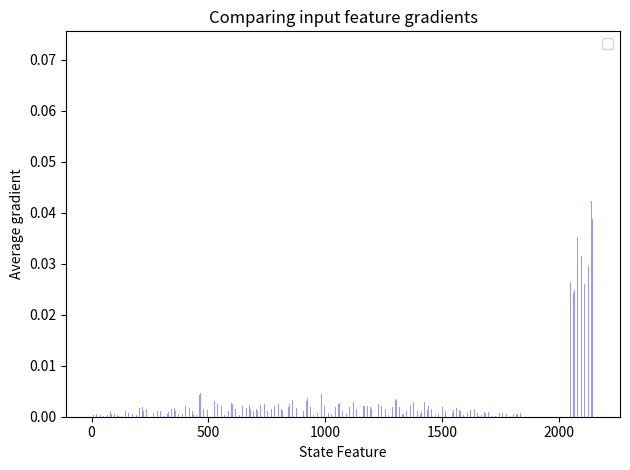

The script that saved this image:

"""
Bar chart demo with pairs of bars grouped for easy comparison.
"""
import numpy as np
import matplotlib.pyplot as plt

bar_width = 0.35

opacity = 0.4

grad = [8.48625277e-05, 6.76283453e-05, 1.41438577e-04, 1.06085958e-04,
        2.03063304e-04, 1.67429767e-04, 4.36686503e-04, 3.71184258e-04,
        3.73028684e-04, 2.16673725e-04, 2.40558482e-04, 2.08362952e-04,
        3.89204477e-04, 2.77638552e-04, 8.92655924e-04, 3.61500192e-04,
        9.34928772e-04, 7.55625544e-04, 7.08408072e-04, 7.15131289e-04,
        6.52113929e-04, 5.73010708e-04, 3.98972479e-04, 3.49660113e-04,
        5.25782641e-04, 4.03998507e-04, 5.17697132e-04, 4.07818239e-04,
        6.77318545e-04, 4.65902936e-04, 7.53912085e-04, 3.92293587e-04,
        4.81306080e-04, 2.97889841e-04, 5.49435325e-04, 3.12289660e-04,
        6.40939281e-04, 3.50816146e-04, 3.66569817e-04, 3.51424445e-04,
        5.55817969e-04, 3.17700265e-04, 3.44725442e-04, 3.01878463e-04,
        4.38548595e-04, 2.92233715e-04, 2.56654777e-04, 1.58839743e-04,
        2.51225894e-04, 1.74880828e-04, 1.83470678e-04, 1.31692985e-04,
        1.89412880e-04, 1.17185598e-04, 9.83999562e-05, 8.50170036e-05,
        6.89301669e-05, 4.27726118e-05, 0.00000000e+00, 0.00000000e+00,
        0.00000000e+00, 0.00000000e+00, 0.00000000e+00, 0.00000000e+00,
        1.06385334e-04, 2.20393020e-04, 1.61519507e-04, 1.78558927e-04,
        2.75459490e-04, 3.36841127e-04, 3.49287671e-04, 5.41115704e-04,
        4.20219469e-04, 1.41377124e-04, 3.56215896e-04, 2.04414173e-04,
        6.89845416e-04, 3.01449618e-04, 8.40886380e-04, 5.82821143e-04,
        1.14187202e-03, 1.18012191e-03, 1.04943651e-03, 1.22858258e-03,
        7.87668687e-04, 5.52291051e-04, 6.48878515e-04, 5.46238152e-04,
        8.40417808e-04, 5.38367778e-04, 8.71583063e-04, 7.29453226e-04,
        7.82340125e-04, 5.34188701e-04, 6.76959346e-04, 6.68419816e-04,
        5.83981629e-04, 4.79676441e-04, 5.64685150e-04, 5.11355349e-04,
        7.35630980e-04, 7.18029856e-04, 6.01451378e-04, 6.62307488e-04,
        6.27318223e-04, 7.93015526e-04, 5.24943869e-04, 7.81916373e-04,
        4.95240092e-04, 5.40163019e-04, 4.12524096e-04, 3.03731940e-04,
        4.28170111e-04, 2.18021640e-04, 2.76144652e-04, 2.30741454e-04,
        1.64779354e-04, 2.19312831e-04, 1.66785510e-04, 9.82432757e-05,
        1.22571859e-04, 6.36058976e-05, 0.00000000e+00, 0.00000000e+00,
        0.00000000e+00, 0.00000000e+00, 0.00000000e+00, 0.00000000e+00,
        1.50671898e-04, 2.69833923e-04, 2.28833582e-04, 1.38798772e-04,
        3.72797920e-04, 4.02958598e-04, 4.22595476e-04, 8.09791905e-04,
        4.57605114e-04, 1.97234287e-04, 5.79279731e-04, 3.77832563e-04,
        7.92815001e-04, 5.96173049e-04, 8.19699431e-04, 5.43258386e-04,
        7.59965158e-04, 1.03281636e-03, 8.42541049e-04, 1.77076529e-03,
        1.12411915e-03, 1.02828466e-03, 8.65654729e-04, 1.18131551e-03,
        9.59395838e-04, 1.01630762e-03, 9.38429963e-04, 8.87287606e-04,
        7.91884377e-04, 7.21296878e-04, 6.86024781e-04, 1.10253855e-03,
        1.59716653e-03, 9.57613403e-04, 9.36860510e-04, 9.48966481e-04,
        9.17818106e-04, 1.12363789e-03, 6.49531779e-04, 8.08335375e-04,
        9.69642308e-04, 1.11186958e-03, 6.53663592e-04, 1.30298047e-03,
        5.90751064e-04, 9.10614850e-04, 5.52118756e-04, 5.79074142e-04,
        9.41041857e-04, 4.10919340e-04, 5.93547185e-04, 3.33918404e-04,
        2.88776122e-04, 2.86725612e-04, 1.96986250e-04, 1.44977195e-04,
        1.92537482e-04, 1.72806613e-04, 0.00000000e+00, 0.00000000e+00,
        0.00000000e+00, 0.00000000e+00, 0.00000000e+00, 0.00000000e+00,
        3.00801330e-04, 2.21465889e-04, 5.24468604e-04, 2.95086356e-04,
        5.83314977e-04, 3.79500911e-04, 5.35787141e-04, 9.78907803e-04,
        7.32241722e-04, 6.47665816e-04, 8.53534380e-04, 6.56192715e-04,
        9.51772905e-04, 1.66605751e-03, 9.06763249e-04, 1.36390852e-03,
        1.12833688e-03, 1.75891491e-03, 1.12236256e-03, 2.59155757e-03,
        1.38960418e-03, 1.52684795e-03, 1.42132968e-03, 1.34753610e-03,
        2.18310952e-03, 1.20411930e-03, 1.81410089e-03, 1.22440374e-03,
        1.31828978e-03, 1.57093583e-03, 1.16630411e-03, 1.41995493e-03,
        2.02781637e-03, 1.46222219e-03, 1.35029911e-03, 1.20240357e-03,
        1.40074082e-03, 1.70329364e-03, 1.36183552e-03, 9.65976622e-04,
        1.77862821e-03, 1.34311605e-03, 1.27515662e-03, 1.42899575e-03,
        7.89129292e-04, 9.04290704e-04, 5.65862516e-04, 7.11714034e-04,
        1.05709163e-03, 5.54557540e-04, 7.38011906e-04, 4.88379854e-04,
        3.82565690e-04, 4.15254966e-04, 2.89837772e-04, 1.74950037e-04,
        1.38227901e-04, 2.35326166e-04, 0.00000000e+00, 0.00000000e+00,
        0.00000000e+00, 0.00000000e+00, 0.00000000e+00, 0.00000000e+00,
        2.34137246e-04, 2.59546359e-04, 4.08451044e-04, 3.23111715e-04,
        3.77274206e-04, 4.64921526e-04, 7.22224999e-04, 6.65036379e-04,
        1.44646806e-03, 6.47220470e-04, 1.07821031e-03, 8.41765199e-04,
        1.22110266e-03, 1.37866812e-03, 1.20430801e-03, 1.22501515e-03,
        1.78387703e-03, 1.45989179e-03, 1.48925348e-03, 1.90210727e-03,
        1.66192022e-03, 1.68277114e-03, 1.59203087e-03, 1.77281676e-03,
        1.91833265e-03, 1.59111933e-03, 1.19292433e-03, 1.25830714e-03,
        1.00484909e-03, 1.95627287e-03, 1.08537823e-03, 1.51730969e-03,
        2.37974199e-03, 1.88134005e-03, 1.68683077e-03, 1.63254142e-03,
        1.31747383e-03, 1.86250685e-03, 1.40349416e-03, 1.19721505e-03,
        1.13354460e-03, 1.45811064e-03, 9.87907755e-04, 1.65677606e-03,
        9.17633763e-04, 1.00936950e-03, 8.45332746e-04, 8.09435325e-04,
        8.76956095e-04, 9.75276518e-04, 4.54549270e-04, 6.77346659e-04,
        3.97312717e-04, 5.42800000e-04, 2.92446988e-04, 3.90544214e-04,
        2.34945444e-04, 3.41531209e-04, 0.00000000e+00, 0.00000000e+00,
        0.00000000e+00, 0.00000000e+00, 0.00000000e+00, 0.00000000e+00,
        2.52523576e-04, 3.30252107e-04, 3.68202949e-04, 5.46653755e-04,
        4.95874614e-04, 4.79417911e-04, 9.49469511e-04, 7.24626530e-04,
        1.74279779e-03, 8.64146336e-04, 1.27295870e-03, 1.08807557e-03,
        9.11375508e-04, 1.16345461e-03, 9.86703672e-04, 1.02296157e-03,
        1.36418757e-03, 1.18123321e-03, 1.32964191e-03, 1.66485773e-03,
        1.37884868e-03, 1.75696181e-03, 1.54730678e-03, 1.95501838e-03,
        1.78958254e-03, 1.69647159e-03, 1.41463731e-03, 1.57594937e-03,
        1.12475583e-03, 2.79019563e-03, 1.12556061e-03, 1.62814429e-03,
        1.83365506e-03, 2.00557779e-03, 1.50811207e-03, 1.70062424e-03,
        1.42183306e-03, 1.31914171e-03, 1.50734233e-03, 1.07191456e-03,
        1.19691202e-03, 1.29112962e-03, 1.27016346e-03, 1.52324303e-03,
        1.41905702e-03, 1.09924958e-03, 1.29670557e-03, 1.13268697e-03,
        1.32774306e-03, 8.34655773e-04, 6.95364783e-04, 7.30830710e-04,
        5.71634097e-04, 5.54760511e-04, 4.50346037e-04, 5.09611389e-04,
        2.71748431e-04, 3.10219155e-04, 0.00000000e+00, 0.00000000e+00,
        0.00000000e+00, 0.00000000e+00, 0.00000000e+00, 0.00000000e+00,
        2.65955110e-04, 4.11931425e-04, 5.96965896e-04, 4.40919161e-04,
        8.46885727e-04, 6.15632220e-04, 9.41532664e-04, 6.74293842e-04,
        8.03396397e-04, 9.19934711e-04, 1.24699902e-03, 8.32270423e-04,
        1.30680483e-03, 8.79532017e-04, 1.96998380e-03, 8.93793069e-04,
        2.32804730e-03, 1.35476515e-03, 2.05461867e-03, 1.75007363e-03,
        2.11651670e-03, 1.61128968e-03, 2.05062935e-03, 2.62990594e-03,
        1.95638766e-03, 2.29414180e-03, 1.58093125e-03, 1.67654036e-03,
        1.41999125e-03, 2.60248454e-03, 1.56897563e-03, 1.49428251e-03,
        2.02215137e-03, 2.06871051e-03, 1.76716538e-03, 1.73190713e-03,
        1.82557048e-03, 1.10265554e-03, 2.26631737e-03, 1.34247961e-03,
        1.76499865e-03, 1.16519991e-03, 1.89628510e-03, 1.20858382e-03,
        2.38253758e-03, 1.32390345e-03, 1.49793539e-03, 1.25410664e-03,
        1.11630023e-03, 9.47813212e-04, 7.88342615e-04, 9.59247351e-04,
        4.82751901e-04, 5.18868852e-04, 3.81207617e-04, 5.10101556e-04,
        4.04640625e-04, 2.58337444e-04, 0.00000000e+00, 0.00000000e+00,
        0.00000000e+00, 0.00000000e+00, 0.00000000e+00, 0.00000000e+00,
        5.29067009e-04, 3.27438029e-04, 9.65044717e-04, 3.44652683e-04,
        1.31740107e-03, 5.52578771e-04, 1.16871437e-03, 8.35833547e-04,
        1.00202381e-03, 8.52760451e-04, 1.32275361e-03, 1.31205749e-03,
        2.11332180e-03, 2.34133913e-03, 4.35249880e-03, 1.48885045e-03,
        5.05692791e-03, 1.94152689e-03, 4.73974785e-03, 2.00663786e-03,
        3.68212163e-03, 1.88652158e-03, 2.54951487e-03, 2.90391454e-03,
        2.36071949e-03, 2.01957719e-03, 2.10029352e-03, 1.64491578e-03,
        2.15110648e-03, 2.73870584e-03, 2.46379268e-03, 1.45620899e-03,
        2.57312879e-03, 2.21723132e-03, 2.46983534e-03, 1.95882726e-03,
        2.38571758e-03, 1.48017239e-03, 2.34738481e-03, 1.34192128e-03,
        2.03966466e-03, 1.19568454e-03, 2.37802090e-03, 1.26776739e-03,
        3.06964922e-03, 1.28498999e-03, 1.81876111e-03, 8.15782580e-04,
        1.36167707e-03, 7.78348476e-04, 1.02023070e-03, 6.42041443e-04,
        6.15577912e-04, 5.00192808e-04, 4.55993664e-04, 5.93846780e-04,
        3.78754165e-04, 2.98164057e-04, 0.00000000e+00, 0.00000000e+00,
        0.00000000e+00, 0.00000000e+00, 0.00000000e+00, 0.00000000e+00,
        7.30208179e-04, 4.35498136e-04, 1.30928925e-03, 5.03533287e-04,
        2.08250876e-03, 6.36138837e-04, 1.46220671e-03, 7.09154992e-04,
        1.14636880e-03, 1.37479999e-03, 1.25251489e-03, 1.00004044e-03,
        1.90265023e-03, 1.31961389e-03, 3.15803685e-03, 1.74108322e-03,
        3.60944145e-03, 1.50133169e-03, 3.76826175e-03, 1.63527741e-03,
        2.71698949e-03, 2.06482457e-03, 1.74827734e-03, 2.70530744e-03,
        1.81623583e-03, 1.98072195e-03, 1.85689004e-03, 2.40804604e-03,
        1.66626321e-03, 3.33258742e-03, 1.73346663e-03, 2.26076716e-03,
        2.80817808e-03, 2.66387896e-03, 2.88823736e-03, 2.21655658e-03,
        2.68257735e-03, 1.59529829e-03, 2.81648268e-03, 1.35541183e-03,
        1.26438995e-03, 1.59183471e-03, 2.02547363e-03, 1.40573119e-03,
        2.06634402e-03, 1.52994099e-03, 1.86531607e-03, 1.03850476e-03,
        1.08437019e-03, 1.00942748e-03, 9.73228016e-04, 7.33082008e-04,
        9.69872344e-04, 7.06372550e-04, 4.18503449e-04, 5.12657221e-04,
        2.70889665e-04, 3.80139885e-04, 0.00000000e+00, 0.00000000e+00,
        0.00000000e+00, 0.00000000e+00, 0.00000000e+00, 0.00000000e+00,
        8.76915583e-04, 3.89280089e-04, 1.68117252e-03, 4.74769040e-04,
        2.55307835e-03, 6.92642352e-04, 2.04488379e-03, 7.99844682e-04,
        9.02731728e-04, 1.33479445e-03, 1.06734177e-03, 9.49823123e-04,
        1.89442292e-03, 1.75261719e-03, 3.60951782e-03, 1.46045547e-03,
        3.50042875e-03, 2.38450966e-03, 3.68855358e-03, 1.82826701e-03,
        3.12519236e-03, 2.25555664e-03, 1.87025988e-03, 2.65327748e-03,
        2.02599890e-03, 2.35363189e-03, 2.30336539e-03, 2.42500985e-03,
        1.90615398e-03, 2.27543944e-03, 1.80612272e-03, 2.00437848e-03,
        1.58445060e-03, 2.30708835e-03, 1.84550148e-03, 2.71843560e-03,
        1.98609498e-03, 1.84105791e-03, 2.10075895e-03, 1.90486095e-03,
        1.45958422e-03, 2.16242555e-03, 1.63844670e-03, 1.53600378e-03,
        2.19058059e-03, 1.43210054e-03, 2.33784108e-03, 1.27152959e-03,
        2.09572259e-03, 1.46291661e-03, 8.57029227e-04, 1.21791521e-03,
        7.59818242e-04, 1.05882564e-03, 4.89842903e-04, 5.14137850e-04,
        2.85649614e-04, 4.13392147e-04, 0.00000000e+00, 0.00000000e+00,
        0.00000000e+00, 0.00000000e+00, 0.00000000e+00, 0.00000000e+00,
        8.06511089e-04, 5.28081728e-04, 1.56424008e-03, 4.97739005e-04,
        2.93165282e-03, 1.19887129e-03, 2.08321260e-03, 9.82353813e-04,
        1.37473305e-03, 1.32776389e-03, 1.18962070e-03, 1.03204022e-03,
        1.74667861e-03, 1.72537938e-03, 2.93541094e-03, 1.45627873e-03,
        1.42380700e-03, 2.41315039e-03, 1.74275727e-03, 1.65561354e-03,
        2.62868148e-03, 1.66732958e-03, 4.75463318e-03, 1.66538078e-03,
        2.53066327e-03, 2.20666127e-03, 2.54547922e-03, 1.83246692e-03,
        2.55704229e-03, 2.66679539e-03, 3.06392717e-03, 1.97742181e-03,
        1.79395499e-03, 2.36118399e-03, 1.66871352e-03, 3.73310293e-03,
        2.20931577e-03, 2.18925788e-03, 2.16532615e-03, 2.75885966e-03,
        1.47265568e-03, 3.25125759e-03, 1.59750541e-03, 1.82211481e-03,
        1.82032073e-03, 1.57280941e-03, 1.64892955e-03, 1.27744162e-03,
        1.39040826e-03, 1.49482768e-03, 1.17625762e-03, 1.70588843e-03,
        8.15072330e-04, 1.20035978e-03, 5.22280869e-04, 5.27192140e-04,
        2.82709138e-04, 3.76723503e-04, 0.00000000e+00, 0.00000000e+00,
        0.00000000e+00, 0.00000000e+00, 0.00000000e+00, 0.00000000e+00,
        9.31839400e-04, 6.01427455e-04, 1.45781098e-03, 7.01347191e-04,
        1.84940384e-03, 2.05833977e-03, 1.07004866e-03, 1.90682476e-03,
        1.03817286e-03, 1.86623284e-03, 1.42887677e-03, 1.91109884e-03,
        1.44596840e-03, 1.33686501e-03, 1.68111525e-03, 1.32062251e-03,
        2.48299679e-03, 2.71339854e-03, 2.59890035e-03, 2.38256669e-03,
        2.98827770e-03, 2.41923286e-03, 4.24497901e-03, 1.73160539e-03,
        2.58369395e-03, 1.90302357e-03, 3.05116922e-03, 1.72287389e-03,
        2.89871683e-03, 2.44097249e-03, 3.13341967e-03, 2.42021238e-03,
        2.36254046e-03, 2.36072880e-03, 2.30828556e-03, 4.68038581e-03,
        2.53150682e-03, 4.26751934e-03, 2.34560180e-03, 3.71266552e-03,
        2.41924450e-03, 4.41082194e-03, 2.25850334e-03, 2.31647375e-03,
        1.73268514e-03, 1.54919841e-03, 1.79628353e-03, 1.72696367e-03,
        1.33824989e-03, 1.06083276e-03, 1.12294231e-03, 9.26308450e-04,
        6.68310386e-04, 7.68342928e-04, 5.63404814e-04, 4.26072656e-04,
        3.26084875e-04, 3.59864091e-04, 0.00000000e+00, 0.00000000e+00,
        0.00000000e+00, 0.00000000e+00, 0.00000000e+00, 0.00000000e+00,
        1.09634141e-03, 6.96279807e-04, 1.52841769e-03, 9.04389133e-04,
        1.43579836e-03, 1.87038037e-03, 1.25648582e-03, 2.35537812e-03,
        1.97330164e-03, 2.55160360e-03, 1.78116455e-03, 1.47690077e-03,
        2.40429514e-03, 1.40049949e-03, 4.02497547e-03, 2.13751104e-03,
        3.11530707e-03, 4.35727835e-03, 3.70012573e-03, 3.89953307e-03,
        3.42032267e-03, 2.87086866e-03, 3.76734789e-03, 2.26982427e-03,
        3.43718869e-03, 1.96288945e-03, 2.96981400e-03, 2.02302681e-03,
        2.82936613e-03, 2.62284558e-03, 2.83304648e-03, 2.18346133e-03,
        2.50181789e-03, 1.93024578e-03, 1.86115736e-03, 3.09269805e-03,
        1.69260975e-03, 3.81447701e-03, 2.30565760e-03, 4.14014561e-03,
        1.87474745e-03, 3.90211423e-03, 1.65887864e-03, 2.88872048e-03,
        1.41869532e-03, 1.52343535e-03, 1.18493033e-03, 1.61659683e-03,
        1.04000606e-03, 1.04725896e-03, 8.27612297e-04, 1.15644746e-03,
        8.39373213e-04, 9.04315326e-04, 5.12863451e-04, 6.82213984e-04,
        3.61563987e-04, 5.87634800e-04, 0.00000000e+00, 0.00000000e+00,
        0.00000000e+00, 0.00000000e+00, 0.00000000e+00, 0.00000000e+00,
        7.10042950e-04, 4.30676184e-04, 8.34449078e-04, 6.53029128e-04,
        1.03231252e-03, 1.37999072e-03, 1.73960708e-03, 1.82476675e-03,
        1.46518194e-03, 2.84317601e-03, 1.19820598e-03, 1.84659916e-03,
        2.29099859e-03, 1.29666144e-03, 3.57720302e-03, 2.40226695e-03,
        2.62459624e-03, 3.13049066e-03, 3.84613150e-03, 3.15484521e-03,
        3.22803622e-03, 2.73801573e-03, 2.53288564e-03, 1.98558345e-03,
        3.04694730e-03, 2.62524979e-03, 2.72569666e-03, 3.32834595e-03,
        3.20574897e-03, 3.18141421e-03, 2.77830474e-03, 2.56185257e-03,
        2.92245392e-03, 2.20616022e-03, 2.82093626e-03, 2.40284717e-03,
        1.96346408e-03, 2.85965553e-03, 2.18575122e-03, 4.20077564e-03,
        2.10326794e-03, 2.73412489e-03, 1.75405852e-03, 2.78923474e-03,
        1.80658838e-03, 1.66832365e-03, 1.30173948e-03, 1.84069690e-03,
        9.86749190e-04, 1.54065853e-03, 9.98459640e-04, 9.78558557e-04,
        9.58705728e-04, 6.29174465e-04, 5.42458089e-04, 5.05142496e-04,
        3.35685909e-04, 4.44021309e-04, 0.00000000e+00, 0.00000000e+00,
        0.00000000e+00, 0.00000000e+00, 0.00000000e+00, 0.00000000e+00,
        7.36739836e-04, 5.17008826e-04, 7.01380312e-04, 1.03814772e-03,
        1.15708436e-03, 1.44489727e-03, 1.01855560e-03, 1.87510042e-03,
        1.64737413e-03, 2.74153077e-03, 1.02447125e-03, 1.17050274e-03,
        4.20964183e-03, 1.40711630e-03, 4.96082101e-03, 2.78298627e-03,
        4.60053701e-03, 1.98435294e-03, 5.81271807e-03, 2.05866946e-03,
        3.88954277e-03, 2.10782210e-03, 2.45107291e-03, 2.14583357e-03,
        3.08932853e-03, 2.79980060e-03, 3.15243611e-03, 2.21966486e-03,
        3.73716676e-03, 2.35027983e-03, 2.81913509e-03, 2.07392615e-03,
        2.40518432e-03, 1.73076754e-03, 3.16819013e-03, 2.18907790e-03,
        1.83926593e-03, 2.11636000e-03, 3.01551516e-03, 2.30785296e-03,
        3.16692237e-03, 1.84962084e-03, 1.92976953e-03, 1.95794622e-03,
        1.85021618e-03, 1.23132567e-03, 1.29646447e-03, 1.48667896e-03,
        9.73581744e-04, 1.28916255e-03, 8.54648009e-04, 9.65696643e-04,
        7.97372137e-04, 7.60146999e-04, 4.26042097e-04, 5.06943790e-04,
        3.37385194e-04, 4.70719184e-04, 0.00000000e+00, 0.00000000e+00,
        0.00000000e+00, 0.00000000e+00, 0.00000000e+00, 0.00000000e+00,
        4.40191798e-04, 6.70160749e-04, 6.75601070e-04, 4.79611801e-04,
        7.54313136e-04, 6.81887905e-04, 1.12598063e-03, 8.27761600e-04,
        2.54651764e-03, 1.52423850e-03, 1.65213493e-03, 1.14539266e-03,
        3.48295923e-03, 1.61768764e-03, 3.91231989e-03, 2.41079973e-03,
        3.91791062e-03, 1.90254312e-03, 4.84258775e-03, 1.98091101e-03,
        3.47561971e-03, 2.44945241e-03, 2.96801538e-03, 1.99161866e-03,
        4.44400497e-03, 2.99984985e-03, 4.56757098e-03, 2.06429069e-03,
        5.03818411e-03, 1.83729001e-03, 4.12873318e-03, 2.23760610e-03,
        3.91219743e-03, 1.82307174e-03, 5.39107015e-03, 2.40692100e-03,
        4.84062778e-03, 2.00552726e-03, 5.37405815e-03, 2.57181795e-03,
        4.82999207e-03, 1.78277516e-03, 2.73185573e-03, 2.43848306e-03,
        2.35301908e-03, 1.55673001e-03, 1.61880488e-03, 1.75741198e-03,
        1.40262535e-03, 1.21003063e-03, 1.22082257e-03, 8.47642659e-04,
        9.11166542e-04, 9.18837497e-04, 6.96047675e-04, 5.55495615e-04,
        4.12523921e-04, 3.88999615e-04, 0.00000000e+00, 0.00000000e+00,
        0.00000000e+00, 0.00000000e+00, 0.00000000e+00, 0.00000000e+00,
        6.45647291e-04, 7.19025440e-04, 9.05541761e-04, 5.70190256e-04,
        9.49868234e-04, 6.77449163e-04, 1.22897048e-03, 9.39140969e-04,
        1.58593478e-03, 9.86500760e-04, 1.45207648e-03, 1.42139068e-03,
        3.01058171e-03, 2.50773947e-03, 3.02669499e-03, 2.89259548e-03,
        2.50427192e-03, 2.00630049e-03, 2.38386146e-03, 1.99984899e-03,
        1.93126383e-03, 2.12918851e-03, 2.74710124e-03, 2.72001675e-03,
        3.40819499e-03, 2.01183907e-03, 3.17340298e-03, 2.54505686e-03,
        4.35054256e-03, 2.33946368e-03, 2.09345017e-03, 3.25585180e-03,
        2.20048730e-03, 2.47114873e-03, 2.24835495e-03, 2.28018640e-03,
        1.89516239e-03, 2.65590614e-03, 2.62364815e-03, 2.53747310e-03,
        2.62398133e-03, 2.25573033e-03, 1.83319813e-03, 2.38885428e-03,
        1.53540634e-03, 1.69082067e-03, 1.25649059e-03, 1.82578084e-03,
        1.20467960e-03, 1.29849243e-03, 1.19177683e-03, 9.74968541e-04,
        7.99751782e-04, 9.23969666e-04, 6.35976961e-04, 7.45665864e-04,
        4.82601521e-04, 5.00501716e-04, 0.00000000e+00, 0.00000000e+00,
        0.00000000e+00, 0.00000000e+00, 0.00000000e+00, 0.00000000e+00,
        4.85410827e-04, 8.87201284e-04, 7.65417120e-04, 4.88018588e-04,
        1.32861163e-03, 5.97901060e-04, 1.61250320e-03, 1.03527203e-03,
        1.08583178e-03, 1.43721281e-03, 1.49615016e-03, 1.50709297e-03,
        1.70066254e-03, 1.83588732e-03, 1.89226377e-03, 1.97403342e-03,
        1.91780936e-03, 1.91398489e-03, 2.42149271e-03, 1.96998171e-03,
        2.66625686e-03, 2.89019244e-03, 4.33130004e-03, 2.02690787e-03,
        3.74772446e-03, 2.33828858e-03, 3.88418534e-03, 2.44539627e-03,
        4.13765712e-03, 2.26775673e-03, 2.06712261e-03, 3.08276666e-03,
        1.65409653e-03, 2.79473956e-03, 1.83149998e-03, 2.74398597e-03,
        1.98181602e-03, 2.73576449e-03, 2.38518254e-03, 2.90926616e-03,
        2.03275611e-03, 2.96103838e-03, 1.56833243e-03, 2.03965884e-03,
        1.28997699e-03, 1.58424571e-03, 1.44917879e-03, 1.64312299e-03,
        8.21396825e-04, 1.32622698e-03, 1.29059178e-03, 1.22219115e-03,
        9.47735505e-04, 8.24163319e-04, 7.34207628e-04, 6.58651174e-04,
        3.96717340e-04, 4.19800839e-04, 0.00000000e+00, 0.00000000e+00,
        0.00000000e+00, 0.00000000e+00, 0.00000000e+00, 0.00000000e+00,
        7.15535891e-04, 1.18714210e-03, 7.91252533e-04, 1.01830531e-03,
        1.27523718e-03, 1.17877056e-03, 1.49259833e-03, 1.82265486e-03,
        1.26272452e-03, 1.68142363e-03, 1.77534157e-03, 1.22232328e-03,
        2.17235647e-03, 1.52377202e-03, 2.44458555e-03, 1.92997232e-03,
        2.08349107e-03, 1.67343253e-03, 3.42889084e-03, 1.53323472e-03,
        1.90992607e-03, 3.79479863e-03, 2.53769499e-03, 3.18789785e-03,
        1.95931131e-03, 2.81153969e-03, 2.42609414e-03, 3.36529571e-03,
        2.92687956e-03, 2.08680611e-03, 2.23075273e-03, 3.01395892e-03,
        2.07933015e-03, 2.49213586e-03, 1.94607896e-03, 2.43587443e-03,
        1.73156441e-03, 2.64397985e-03, 1.73253892e-03, 2.59714550e-03,
        1.52737391e-03, 2.61172652e-03, 1.86475611e-03, 1.72459160e-03,
        1.36473263e-03, 1.35195081e-03, 1.43820490e-03, 1.88172015e-03,
        7.15922448e-04, 1.34941936e-03, 8.81109736e-04, 1.18248863e-03,
        7.18981551e-04, 9.24230379e-04, 4.08349151e-04, 6.59349782e-04,
        3.15602054e-04, 2.81790039e-04, 0.00000000e+00, 0.00000000e+00,
        0.00000000e+00, 0.00000000e+00, 0.00000000e+00, 0.00000000e+00,
        4.53079236e-04, 8.34495935e-04, 7.20682321e-04, 5.33109589e-04,
        1.09231297e-03, 6.87211461e-04, 1.28485064e-03, 8.04760144e-04,
        1.54134294e-03, 1.24780240e-03, 2.21423293e-03, 1.59396231e-03,
        2.57016323e-03, 1.25136808e-03, 2.67406343e-03, 1.38000038e-03,
        1.98746123e-03, 1.66079367e-03, 2.96775904e-03, 1.52834191e-03,
        1.88846176e-03, 2.93608126e-03, 2.28054333e-03, 2.63004284e-03,
        2.46448885e-03, 2.02417537e-03, 2.43426929e-03, 2.93783774e-03,
        2.04121019e-03, 2.63198046e-03, 3.36991553e-03, 2.56405841e-03,
        3.31568602e-03, 2.24604248e-03, 3.88121558e-03, 2.72712251e-03,
        2.08568457e-03, 2.72331689e-03, 1.52632257e-03, 1.78671291e-03,
        1.73396175e-03, 1.62585126e-03, 1.56277325e-03, 2.65177409e-03,
        1.24692579e-03, 1.79721415e-03, 1.19176449e-03, 1.77005248e-03,
        1.04485394e-03, 1.01288385e-03, 9.22750216e-04, 7.19698262e-04,
        6.75834133e-04, 6.60982274e-04, 4.89418686e-04, 3.45353474e-04,
        2.50551791e-04, 2.72447185e-04, 0.00000000e+00, 0.00000000e+00,
        0.00000000e+00, 0.00000000e+00, 0.00000000e+00, 0.00000000e+00,
        4.02718346e-04, 8.67082679e-04, 6.36392098e-04, 8.43859452e-04,
        1.04443752e-03, 9.33366187e-04, 1.24755770e-03, 8.08270299e-04,
        1.92969886e-03, 1.24329212e-03, 3.01029417e-03, 1.07698585e-03,
        3.80595680e-03, 1.75139483e-03, 3.75448307e-03, 1.71275972e-03,
        1.85057044e-03, 1.37439999e-03, 1.86474144e-03, 1.75608671e-03,
        2.20171083e-03, 3.19102663e-03, 2.07757787e-03, 4.05447278e-03,
        1.63637416e-03, 3.40438634e-03, 1.92596903e-03, 4.48998390e-03,
        2.32758769e-03, 3.92341148e-03, 2.10399646e-03, 3.68758873e-03,
        2.51606014e-03, 3.95467272e-03, 2.96325563e-03, 3.62719665e-03,
        1.39784522e-03, 2.42779893e-03, 1.97297591e-03, 1.83826813e-03,
        1.71689328e-03, 1.60190999e-03, 1.63957861e-03, 2.49696244e-03,
        1.23711664e-03, 1.66275294e-03, 8.43697460e-04, 1.59701961e-03,
        9.02722124e-04, 8.59008229e-04, 7.79777649e-04, 6.21564104e-04,
        8.29170458e-04, 6.85289211e-04, 4.69341176e-04, 4.64089389e-04,
        2.16763685e-04, 3.82817234e-04, 0.00000000e+00, 0.00000000e+00,
        0.00000000e+00, 0.00000000e+00, 0.00000000e+00, 0.00000000e+00,
        4.26045881e-04, 3.72100971e-04, 5.01575938e-04, 3.54751362e-04,
        1.04937016e-03, 5.47438685e-04, 1.10593322e-03, 8.46183684e-04,
        1.32310204e-03, 1.17828918e-03, 1.94574019e-03, 9.39576945e-04,
        1.79052306e-03, 1.14328437e-03, 2.16499157e-03, 1.48343504e-03,
        1.33792812e-03, 1.82550785e-03, 1.77078438e-03, 1.67667971e-03,
        2.89981579e-03, 2.26021348e-03, 3.47394124e-03, 3.41095310e-03,
        2.11332110e-03, 2.93577346e-03, 2.14569154e-03, 4.52345749e-03,
        2.73307180e-03, 4.45325393e-03, 2.05693580e-03, 4.08397987e-03,
        3.04185273e-03, 4.78630653e-03, 2.79125571e-03, 3.94374132e-03,
        1.17588823e-03, 2.39415537e-03, 1.43528613e-03, 1.93328212e-03,
        1.66631292e-03, 1.43963296e-03, 1.74669141e-03, 2.41644471e-03,
        1.88214902e-03, 1.72509730e-03, 1.46856636e-03, 1.86591281e-03,
        1.23272080e-03, 1.36000325e-03, 1.23212615e-03, 1.05411652e-03,
        1.02883042e-03, 4.75428067e-04, 6.13137323e-04, 3.90744593e-04,
        2.45072471e-04, 2.60573288e-04, 0.00000000e+00, 0.00000000e+00,
        0.00000000e+00, 0.00000000e+00, 0.00000000e+00, 0.00000000e+00,
        5.75543614e-04, 3.34662182e-04, 4.79884358e-04, 3.02038068e-04,
        8.53278849e-04, 1.01337617e-03, 9.38582234e-04, 1.34816929e-03,
        1.10551214e-03, 1.32799335e-03, 1.52588543e-03, 7.19702279e-04,
        1.09615852e-03, 1.86907733e-03, 1.49504829e-03, 3.04308347e-03,
        1.08890061e-03, 2.79639405e-03, 1.78090471e-03, 2.51661823e-03,
        1.89634529e-03, 1.57691818e-03, 2.10034498e-03, 2.07547145e-03,
        1.61211251e-03, 2.09641107e-03, 2.32767453e-03, 2.12996616e-03,
        1.77452620e-03, 2.72748899e-03, 1.30002701e-03, 2.53736996e-03,
        1.71287474e-03, 4.11557965e-03, 2.18091765e-03, 3.72322253e-03,
        1.48947467e-03, 1.81400601e-03, 1.57589884e-03, 1.38922955e-03,
        1.77815033e-03, 1.50143844e-03, 1.61445164e-03, 2.47846707e-03,
        1.48000580e-03, 1.63530465e-03, 9.19096812e-04, 1.43405900e-03,
        5.70546079e-04, 1.20567274e-03, 6.00712083e-04, 9.91539331e-04,
        6.32984098e-04, 5.81405940e-04, 6.09657145e-04, 5.00066555e-04,
        2.15908600e-04, 2.07640449e-04, 0.00000000e+00, 0.00000000e+00,
        0.00000000e+00, 0.00000000e+00, 0.00000000e+00, 0.00000000e+00,
        4.00082616e-04, 3.15083395e-04, 5.29795594e-04, 2.46066134e-04,
        6.72127586e-04, 6.70079491e-04, 9.15808487e-04, 5.85032045e-04,
        8.84736422e-04, 8.63272697e-04, 8.50090408e-04, 9.03790293e-04,
        1.51782937e-03, 5.87166345e-04, 1.46345911e-03, 9.77964723e-04,
        1.19094097e-03, 1.11330557e-03, 1.84610498e-03, 1.71232037e-03,
        1.68824126e-03, 1.11483166e-03, 2.40446324e-03, 1.73848867e-03,
        2.20033573e-03, 1.63102755e-03, 1.68226776e-03, 1.66273804e-03,
        1.55431323e-03, 2.11919355e-03, 1.88040093e-03, 1.81397854e-03,
        1.47079141e-03, 3.25144408e-03, 1.15424278e-03, 2.38525122e-03,
        1.48901343e-03, 1.77523890e-03, 1.49396085e-03, 1.34182279e-03,
        2.28743791e-03, 9.51333088e-04, 1.74456218e-03, 1.11702841e-03,
        1.29689521e-03, 7.04049948e-04, 8.24616000e-04, 7.82605086e-04,
        8.80176900e-04, 7.75584544e-04, 7.88060832e-04, 4.51328902e-04,
        4.78287286e-04, 3.37166130e-04, 3.40445462e-04, 3.68918467e-04,
        2.30307473e-04, 1.97169982e-04, 0.00000000e+00, 0.00000000e+00,
        0.00000000e+00, 0.00000000e+00, 0.00000000e+00, 0.00000000e+00,
        3.51028139e-04, 3.36803292e-04, 5.00819297e-04, 2.19325346e-04,
        4.94852429e-04, 7.42807810e-04, 8.25737312e-04, 4.14860348e-04,
        9.20193037e-04, 6.98378019e-04, 1.02625915e-03, 9.78911528e-04,
        2.22937344e-03, 1.37651863e-03, 1.97421177e-03, 1.87793432e-03,
        1.00759568e-03, 1.27715128e-03, 1.61687995e-03, 1.70618505e-03,
        9.32303839e-04, 1.16093468e-03, 1.48766267e-03, 1.21845037e-03,
        1.56297593e-03, 1.35464605e-03, 1.76875025e-03, 1.77069067e-03,
        1.59602589e-03, 1.81289157e-03, 2.14151572e-03, 2.00567581e-03,
        1.28421432e-03, 2.23403936e-03, 1.62531843e-03, 2.20845826e-03,
        1.85327046e-03, 1.70903257e-03, 1.51096226e-03, 1.26822712e-03,
        2.05493113e-03, 1.25014910e-03, 1.40347343e-03, 1.15407235e-03,
        9.26229346e-04, 7.70102197e-04, 6.97273237e-04, 7.32101384e-04,
        8.64228059e-04, 5.19790803e-04, 9.42352519e-04, 3.50895076e-04,
        7.26969447e-04, 2.70346791e-04, 2.64127360e-04, 2.74784135e-04,
        3.17833212e-04, 1.39782773e-04, 0.00000000e+00, 0.00000000e+00,
        0.00000000e+00, 0.00000000e+00, 0.00000000e+00, 0.00000000e+00,
        1.80319505e-04, 1.70471511e-04, 3.42830754e-04, 2.31029248e-04,
        4.10658016e-04, 3.61989398e-04, 5.98556479e-04, 6.48361165e-04,
        8.39351676e-04, 7.96477078e-04, 1.18650263e-03, 1.10261980e-03,
        1.93818205e-03, 8.69352254e-04, 2.14932021e-03, 1.01624674e-03,
        1.36972975e-03, 8.17580789e-04, 1.25816767e-03, 1.06605573e-03,
        9.43292514e-04, 1.15301460e-03, 1.29694340e-03, 9.39791498e-04,
        1.11094897e-03, 9.95770330e-04, 1.56868435e-03, 1.27752998e-03,
        1.32211752e-03, 1.17005524e-03, 1.52030739e-03, 1.34012976e-03,
        1.11566612e-03, 1.13306649e-03, 1.02483097e-03, 1.26446132e-03,
        8.98372207e-04, 1.25924184e-03, 8.99066159e-04, 1.48393027e-03,
        1.32741372e-03, 9.58968129e-04, 1.07812916e-03, 1.65732240e-03,
        6.62090839e-04, 7.20014330e-04, 1.01662695e-03, 8.66178947e-04,
        1.16473576e-03, 5.85402304e-04, 1.03131775e-03, 4.58800641e-04,
        7.13630638e-04, 3.00751068e-04, 2.60759174e-04, 2.53022474e-04,
        2.27185170e-04, 1.47517334e-04, 0.00000000e+00, 0.00000000e+00,
        0.00000000e+00, 0.00000000e+00, 0.00000000e+00, 0.00000000e+00,
        1.31951005e-04, 2.08926896e-04, 2.18534828e-04, 2.40106179e-04,
        3.01401480e-04, 2.92861165e-04, 5.38981054e-04, 5.34373219e-04,
        5.48018725e-04, 5.52041223e-04, 7.37032853e-04, 5.43597329e-04,
        1.35983352e-03, 8.25207680e-04, 1.25999982e-03, 7.96822424e-04,
        1.01304473e-03, 7.57277419e-04, 1.00288261e-03, 6.43401232e-04,
        7.19792151e-04, 9.70660069e-04, 7.44202640e-04, 8.55176942e-04,
        8.57551582e-04, 9.77131887e-04, 1.13551924e-03, 1.19962147e-03,
        1.11107144e-03, 8.04916723e-04, 8.63322872e-04, 1.07399956e-03,
        9.86664905e-04, 7.78737362e-04, 1.09329238e-03, 8.90896597e-04,
        6.06488320e-04, 7.48748251e-04, 6.65239233e-04, 8.31676647e-04,
        8.83135130e-04, 4.23915772e-04, 8.56355007e-04, 7.30604224e-04,
        4.46728169e-04, 4.57541784e-04, 3.49690381e-04, 4.97100642e-04,
        3.10848234e-04, 4.01074416e-04, 2.56101281e-04, 3.20421415e-04,
        1.78967646e-04, 1.86745703e-04, 1.36399700e-04, 1.79945579e-04,
        1.05819287e-04, 1.08884371e-04, 0.00000000e+00, 0.00000000e+00,
        0.00000000e+00, 0.00000000e+00, 0.00000000e+00, 0.00000000e+00,
        7.03477926e-05, 2.25620795e-04, 1.15143434e-04, 2.56176398e-04,
        2.01957286e-04, 2.73191865e-04, 3.14072531e-04, 3.46117653e-04,
        4.19737451e-04, 3.81244346e-04, 4.08102758e-04, 5.65330905e-04,
        7.58177892e-04, 4.30216372e-04, 7.09906279e-04, 5.16088912e-04,
        5.78072912e-04, 4.45936545e-04, 6.99628145e-04, 4.88816062e-04,
        7.57976261e-04, 9.34004900e-04, 6.23976171e-04, 7.25137012e-04,
        5.96163212e-04, 9.05494031e-04, 7.90732680e-04, 1.13470259e-03,
        5.94514655e-04, 6.16373844e-04, 7.66079698e-04, 6.83959166e-04,
        6.93426875e-04, 4.68968501e-04, 8.71337601e-04, 7.67328020e-04,
        6.22588210e-04, 5.62750152e-04, 8.05414689e-04, 5.54996193e-04,
        4.47431434e-04, 2.97350489e-04, 4.86931647e-04, 5.65084629e-04,
        4.17403440e-04, 3.18059028e-04, 5.54968312e-04, 4.97072237e-04,
        4.81245370e-04, 2.62792688e-04, 3.65950225e-04, 2.74084770e-04,
        2.10417580e-04, 2.00473587e-04, 5.28929450e-05, 1.64964251e-04,
        6.67446366e-05, 1.02727870e-04, 0.00000000e+00, 0.00000000e+00,
        0.00000000e+00, 0.00000000e+00, 0.00000000e+00, 0.00000000e+00,
        5.70117045e-05, 1.03350256e-04, 1.07669941e-04, 1.04570885e-04,
        1.31298220e-04, 1.93133412e-04, 1.47152823e-04, 2.91326054e-04,
        3.45337699e-04, 2.41538204e-04, 3.35136778e-04, 4.10650828e-04,
        4.94182983e-04, 3.43899010e-04, 4.98403679e-04, 3.04779736e-04,
        5.68271556e-04, 2.95756181e-04, 6.89258974e-04, 3.49702488e-04,
        8.20084533e-04, 5.07308170e-04, 6.75043208e-04, 5.12901170e-04,
        5.10557264e-04, 5.58154075e-04, 5.46442752e-04, 5.09259582e-04,
        6.18587306e-04, 3.96683201e-04, 4.60060983e-04, 4.55495028e-04,
        4.71635489e-04, 2.56436731e-04, 6.62238570e-04, 3.68845445e-04,
        4.85317723e-04, 4.33395413e-04, 8.60642816e-04, 4.66410274e-04,
        6.32412906e-04, 3.38434125e-04, 6.99045544e-04, 6.57567638e-04,
        6.56408723e-04, 3.12202639e-04, 4.71025967e-04, 5.41630201e-04,
        4.16982512e-04, 3.15680489e-04, 1.75798617e-04, 2.35976491e-04,
        1.48221472e-04, 1.82358301e-04, 7.64746001e-05, 1.06869047e-04,
        6.91597670e-05, 7.17689254e-05, 0.00000000e+00, 0.00000000e+00,
        0.00000000e+00, 0.00000000e+00, 0.00000000e+00, 0.00000000e+00,
        0.00000000e+00, 0.00000000e+00, 0.00000000e+00, 0.00000000e+00,
        0.00000000e+00, 0.00000000e+00, 0.00000000e+00, 0.00000000e+00,
        0.00000000e+00, 0.00000000e+00, 0.00000000e+00, 0.00000000e+00,
        0.00000000e+00, 0.00000000e+00, 0.00000000e+00, 0.00000000e+00,
        0.00000000e+00, 0.00000000e+00, 0.00000000e+00, 0.00000000e+00,
        0.00000000e+00, 0.00000000e+00, 0.00000000e+00, 0.00000000e+00,
        0.00000000e+00, 0.00000000e+00, 0.00000000e+00, 0.00000000e+00,
        0.00000000e+00, 0.00000000e+00, 0.00000000e+00, 0.00000000e+00,
        0.00000000e+00, 0.00000000e+00, 0.00000000e+00, 0.00000000e+00,
        0.00000000e+00, 0.00000000e+00, 0.00000000e+00, 0.00000000e+00,
        0.00000000e+00, 0.00000000e+00, 0.00000000e+00, 0.00000000e+00,
        0.00000000e+00, 0.00000000e+00, 0.00000000e+00, 0.00000000e+00,
        0.00000000e+00, 0.00000000e+00, 0.00000000e+00, 0.00000000e+00,
        0.00000000e+00, 0.00000000e+00, 0.00000000e+00, 0.00000000e+00,
        0.00000000e+00, 0.00000000e+00, 0.00000000e+00, 0.00000000e+00,
        0.00000000e+00, 0.00000000e+00, 0.00000000e+00, 0.00000000e+00,
        0.00000000e+00, 0.00000000e+00, 0.00000000e+00, 0.00000000e+00,
        0.00000000e+00, 0.00000000e+00, 0.00000000e+00, 0.00000000e+00,
        0.00000000e+00, 0.00000000e+00, 0.00000000e+00, 0.00000000e+00,
        0.00000000e+00, 0.00000000e+00, 0.00000000e+00, 0.00000000e+00,
        0.00000000e+00, 0.00000000e+00, 0.00000000e+00, 0.00000000e+00,
        0.00000000e+00, 0.00000000e+00, 0.00000000e+00, 0.00000000e+00,
        0.00000000e+00, 0.00000000e+00, 0.00000000e+00, 0.00000000e+00,
        0.00000000e+00, 0.00000000e+00, 0.00000000e+00, 0.00000000e+00,
        0.00000000e+00, 0.00000000e+00, 0.00000000e+00, 0.00000000e+00,
        0.00000000e+00, 0.00000000e+00, 0.00000000e+00, 0.00000000e+00,
        0.00000000e+00, 0.00000000e+00, 0.00000000e+00, 0.00000000e+00,
        0.00000000e+00, 0.00000000e+00, 0.00000000e+00, 0.00000000e+00,
        0.00000000e+00, 0.00000000e+00, 0.00000000e+00, 0.00000000e+00,
        0.00000000e+00, 0.00000000e+00, 0.00000000e+00, 0.00000000e+00,
        0.00000000e+00, 0.00000000e+00, 0.00000000e+00, 0.00000000e+00,
        0.00000000e+00, 0.00000000e+00, 0.00000000e+00, 0.00000000e+00,
        0.00000000e+00, 0.00000000e+00, 0.00000000e+00, 0.00000000e+00,
        0.00000000e+00, 0.00000000e+00, 0.00000000e+00, 0.00000000e+00,
        0.00000000e+00, 0.00000000e+00, 0.00000000e+00, 0.00000000e+00,
        0.00000000e+00, 0.00000000e+00, 0.00000000e+00, 0.00000000e+00,
        0.00000000e+00, 0.00000000e+00, 0.00000000e+00, 0.00000000e+00,
        0.00000000e+00, 0.00000000e+00, 0.00000000e+00, 0.00000000e+00,
        0.00000000e+00, 0.00000000e+00, 0.00000000e+00, 0.00000000e+00,
        0.00000000e+00, 0.00000000e+00, 0.00000000e+00, 0.00000000e+00,
        0.00000000e+00, 0.00000000e+00, 0.00000000e+00, 0.00000000e+00,
        0.00000000e+00, 0.00000000e+00, 0.00000000e+00, 0.00000000e+00,
        0.00000000e+00, 0.00000000e+00, 0.00000000e+00, 0.00000000e+00,
        0.00000000e+00, 0.00000000e+00, 0.00000000e+00, 0.00000000e+00,
        0.00000000e+00, 0.00000000e+00, 0.00000000e+00, 0.00000000e+00,
        0.00000000e+00, 0.00000000e+00, 0.00000000e+00, 0.00000000e+00,
        0.00000000e+00, 0.00000000e+00, 0.00000000e+00, 0.00000000e+00,
        0.00000000e+00, 0.00000000e+00, 0.00000000e+00, 0.00000000e+00,
        3.41483504e-02, 3.11599411e-02, 2.64214035e-02, 3.29295099e-02,
        3.00031435e-02, 5.59781082e-02, 3.98878343e-02, 3.65305133e-02,
        3.21196355e-02, 4.47427556e-02, 2.93503553e-02, 3.04236356e-02,
        3.47419120e-02, 3.83987688e-02, 2.96322089e-02, 2.43512746e-02,
        2.38872543e-02, 3.66208851e-02, 3.85731086e-02, 2.47652400e-02,
        2.59991586e-02, 5.22401594e-02, 2.23561972e-02, 3.47999632e-02,
        2.90254131e-02, 3.13612930e-02, 2.38441452e-02, 7.19688907e-02,
        4.38614376e-02, 2.82672215e-02, 3.73858884e-02, 4.15736549e-02,
        3.51581722e-02, 3.45546752e-02, 4.00598645e-02, 4.06390689e-02,
        2.67299376e-02, 2.20765918e-02, 2.84422897e-02, 2.34373305e-02,
        5.46360575e-02, 3.21862660e-02, 2.60559972e-02, 3.38777378e-02,
        2.43584923e-02, 2.90449150e-02, 3.26094627e-02, 3.02545819e-02,
        2.85975970e-02, 3.15095708e-02, 3.00809238e-02, 2.94390600e-02,
        2.91215889e-02, 2.66443305e-02, 3.91333774e-02, 5.77704012e-02,
        4.66911308e-02, 2.92817652e-02, 3.01466193e-02, 2.64635980e-02,
        3.45760211e-02, 3.22783589e-02, 2.60318965e-02, 2.89197769e-02,
        2.56062895e-02, 2.69655101e-02, 2.73374692e-02, 2.47808732e-02,
        2.35279743e-02, 2.21402291e-02, 2.33577993e-02, 4.02690955e-02,
        2.62104999e-02, 4.53671664e-02, 6.00081421e-02, 3.96538936e-02,
        2.17345990e-02, 2.72714328e-02, 2.52770800e-02, 2.96314619e-02,
        3.98503765e-02, 4.07220274e-02, 2.67186165e-02, 4.37301435e-02,
        2.92107519e-02, 2.74733249e-02, 2.75923572e-02, 5.15994206e-02,
        3.08714863e-02, 3.05362642e-02, 3.18307057e-02, 2.43409462e-02,
        4.23508808e-02, 3.74625847e-02, 3.67398635e-02, 2.95996647e-02,
        3.88141386e-02, 2.44268849e-02, 2.40655039e-02, 2.94032581e-02,
        2.45902278e-02, 4.68546525e-02, 2.51290221e-02, 3.11869588e-02,
        2.30793264e-02, 2.87339799e-02, 4.06194255e-02]

print("Number of state features: ", len(grad))

index = np.arange(len(grad))

rects1 = plt.bar(index, grad, bar_width,
                 alpha=opacity,
                 color='b',
                 )

plt.xlabel('State Feature')
plt.ylabel('Average gradient')
plt.title('Comparing input feature gradients')
# plt.xticks(index + bar_width / 2, ('A', 'B', 'C', 'D', 'E'))
plt.legend()

plt.tight_layout()
plt.savefig("input_grads.svg")
plt.savefig("input_grads.png")
plt.show()
